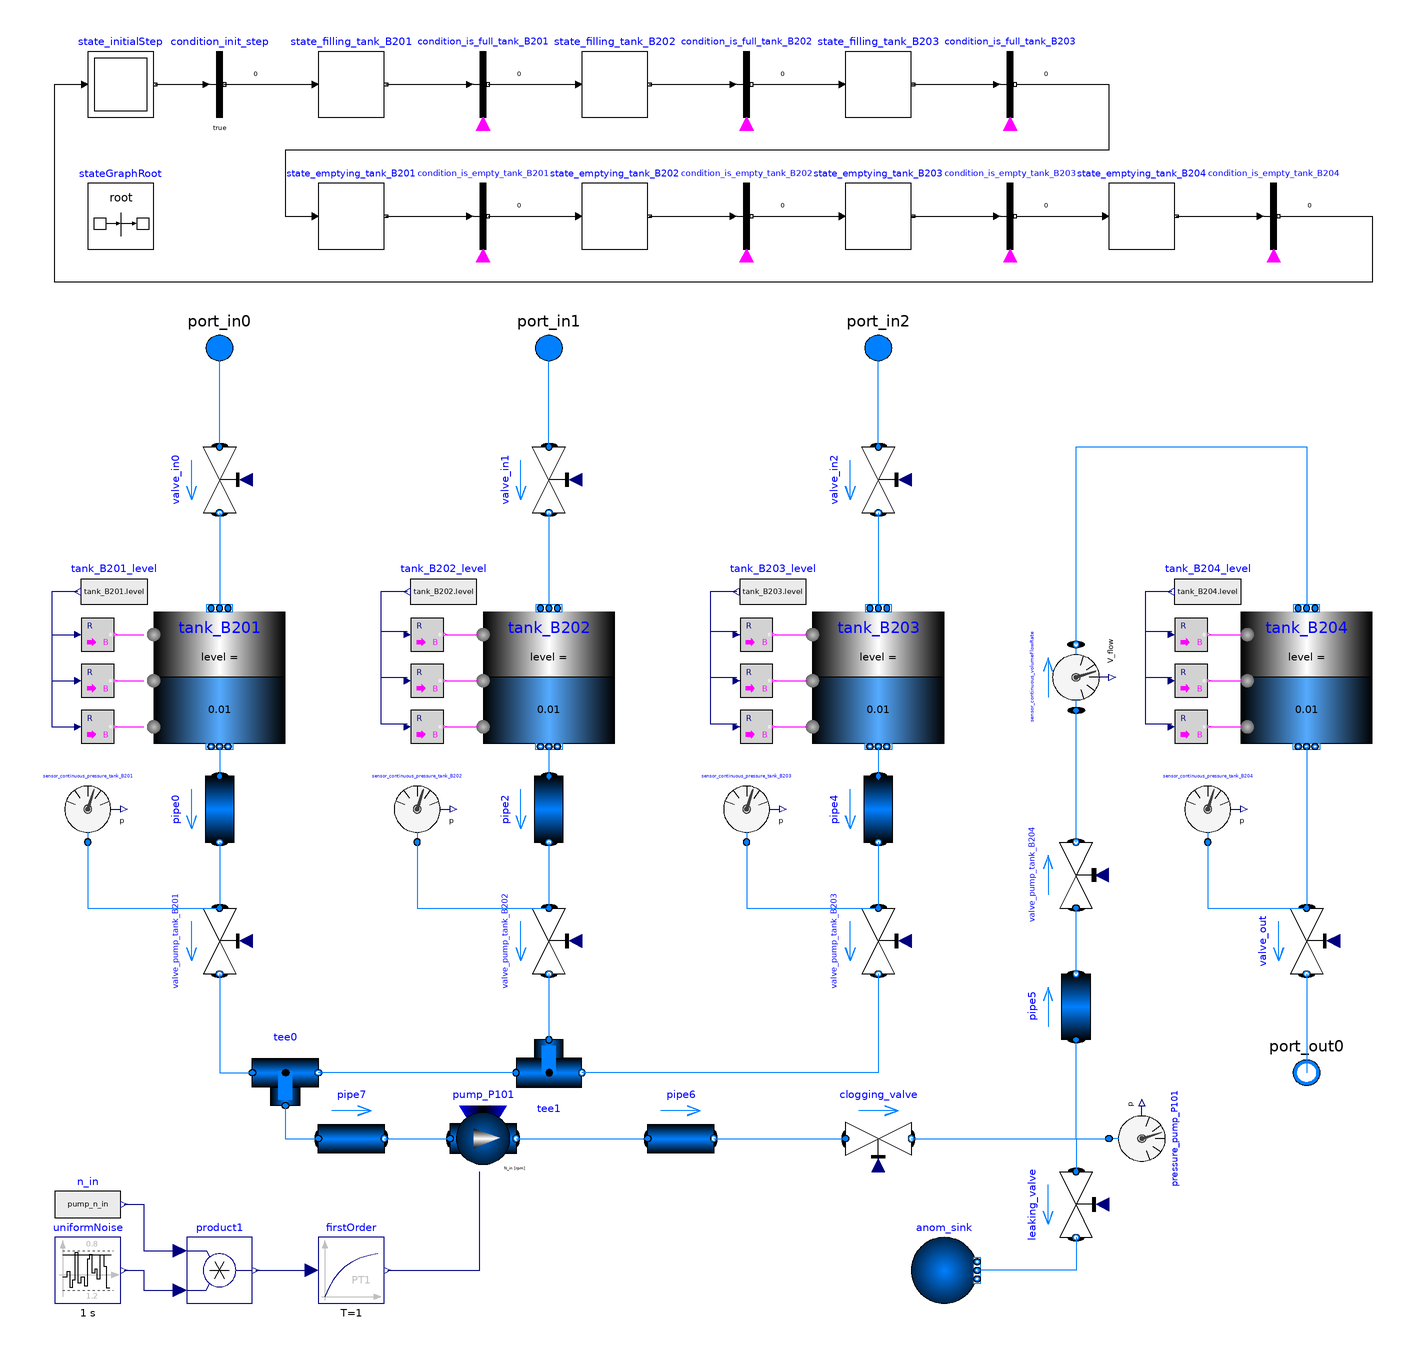

This picture is the connection diagram that the Modelica source below describes through its graphical annotations.

model mixerModule
  replaceable package Medium = Modelica.Media.Water.StandardWater;
  parameter Real tankMinVol = 0.1;
  parameter Real tankMaxVol = 0.45;
  parameter Real pump_P101_V_flow_at_max_head = 0.000122;
  parameter Real pump_P101_V_flow_at_middle_head = 0.0002;
  parameter Real pump_P101_V_flow_at_min_head = 0.00025;
  parameter Real pump_P101_head_max = 2.045;
  parameter Real pump_P101_head_middle = 1.534;
  parameter Real pump_P101_head_min = 1.022;
  // anomalies
  parameter Real anom_start = 2500;
  parameter Boolean anom_leaking = false;
  parameter Boolean anom_clogging = false;
  parameter Boolean anom_valve_in0 = true;
  parameter Boolean anom_valve_in1 = true;
  parameter Boolean anom_valve_in2 = true;
  parameter Boolean anom_pump50 = false;
  parameter Boolean anom_pump75 = false;
  Real var_valve_in0(start = 0.0);
  Real var_valve_in1(start = 0.0);
  Real var_valve_in2(start = 0.0);
  Real var_pump_n(start = 1.0);
  Real pump_n_in;
  // ports
  Modelica.Fluid.Interfaces.FluidPort_a port_in0(redeclare package Medium = Medium) annotation(
    Placement(transformation(origin = {-150, 110}, extent = {{10, -10}, {-10, 10}}), iconTransformation(origin = {-210, 0}, extent = {{10, -10}, {-10, 10}})));
  Modelica.Fluid.Interfaces.FluidPort_a port_in1(redeclare package Medium = Medium) annotation(
    Placement(transformation(origin = {-50, 110}, extent = {{10, -10}, {-10, 10}}), iconTransformation(origin = {-210, 128}, extent = {{10, -10}, {-10, 10}})));
  Modelica.Fluid.Interfaces.FluidPort_a port_in2(redeclare package Medium = Medium) annotation(
    Placement(transformation(origin = {50, 110}, extent = {{10, -10}, {-10, 10}}), iconTransformation(origin = {-210, -110}, extent = {{10, -10}, {-10, 10}})));
  Modelica.Fluid.Interfaces.FluidPort_b port_out0(redeclare package Medium = Medium) annotation(
    Placement(transformation(origin = {180, -110}, extent = {{10, -10}, {-10, 10}}), iconTransformation(origin = {210, 0}, extent = {{10, -10}, {-10, 10}})));
  Modelica.Fluid.Sources.FixedBoundary anom_sink(redeclare package Medium = Medium, nPorts = 1, p = 1e5) annotation(
    Placement(transformation(origin = {70, -170}, extent = {{-10, -10}, {10, 10}})));
  // tanks
  Modelica.Fluid.Examples.AST_BatchPlant.BaseClasses.TankWithTopPorts tank_B201(redeclare package Medium = Medium, V0 = 0.0001, crossArea = 0.01431355, height = 0.14, level_start = 0.01, nPorts = 1, nTopPorts = 1, portsData = {Modelica.Fluid.Vessels.BaseClasses.VesselPortsData(diameter = 0.011, height = 0.001, zeta_out = 0, zeta_in = 1)}, stiffCharacteristicForEmptyPort = false, energyDynamics = Modelica.Fluid.Types.Dynamics.FixedInitial, massDynamics = Modelica.Fluid.Types.Dynamics.FixedInitial, p_ambient(displayUnit = "Pa") = 1e5) annotation(
    Placement(transformation(origin = {-150, 10}, extent = {{-20, -20}, {20, 20}})));
  Modelica.Fluid.Examples.AST_BatchPlant.BaseClasses.TankWithTopPorts tank_B202(redeclare package Medium = Medium, V0 = 0.0001, crossArea = 0.01431355, energyDynamics = Modelica.Fluid.Types.Dynamics.FixedInitial, height = 0.14, level_start = 0.01, massDynamics = Modelica.Fluid.Types.Dynamics.FixedInitial, nPorts = 1, nTopPorts = 1, p_ambient(displayUnit = "Pa") = 1e5, portsData = {Modelica.Fluid.Vessels.BaseClasses.VesselPortsData(diameter = 0.011, height = 0.001, zeta_out = 0, zeta_in = 1)}, stiffCharacteristicForEmptyPort = false) annotation(
    Placement(transformation(origin = {-50, 10}, extent = {{-20, -20}, {20, 20}})));
  Modelica.Fluid.Examples.AST_BatchPlant.BaseClasses.TankWithTopPorts tank_B203(redeclare package Medium = Medium, V0 = 0.0001, crossArea = 0.01431355, energyDynamics = Modelica.Fluid.Types.Dynamics.FixedInitial, height = 0.14, level_start = 0.01, massDynamics = Modelica.Fluid.Types.Dynamics.FixedInitial, nPorts = 1, nTopPorts = 1, p_ambient(displayUnit = "Pa") = 1e5, portsData = {Modelica.Fluid.Vessels.BaseClasses.VesselPortsData(diameter = 0.011, height = 0.001, zeta_out = 0, zeta_in = 1)}, stiffCharacteristicForEmptyPort = false) annotation(
    Placement(transformation(origin = {50, 10}, extent = {{-20, -20}, {20, 20}})));
  Modelica.Fluid.Examples.AST_BatchPlant.BaseClasses.TankWithTopPorts tank_B204(redeclare package Medium = Medium, V0 = 0.0001, crossArea = 0.01431355, height = 0.22, level_start = 0.01, nPorts = 1, nTopPorts = 1, portsData = {Modelica.Fluid.Vessels.BaseClasses.VesselPortsData(diameter = 0.011, height = 0.001, zeta_out = 0, zeta_in = 1)}, stiffCharacteristicForEmptyPort = false, energyDynamics = Modelica.Fluid.Types.Dynamics.FixedInitial, massDynamics = Modelica.Fluid.Types.Dynamics.FixedInitial, p_ambient(displayUnit = "Pa") = 1e5) annotation(
    Placement(transformation(origin = {180, 10}, extent = {{-20, -20}, {20, 20}})));
  // pipes
  Modelica.Fluid.Pipes.StaticPipe pipe0(redeclare package Medium = Medium, length = 1, diameter(displayUnit = "mm") = 0.01) annotation(
    Placement(transformation(origin = {-150, -30}, extent = {{-10, -10}, {10, 10}}, rotation = -90)));
  Modelica.Fluid.Pipes.StaticPipe pipe2(redeclare package Medium = Medium, diameter(displayUnit = "mm") = 0.01, length = 1) annotation(
    Placement(transformation(origin = {-50, -30}, extent = {{-10, -10}, {10, 10}}, rotation = -90)));
  Modelica.Fluid.Pipes.StaticPipe pipe4(redeclare package Medium = Medium, diameter(displayUnit = "mm") = 0.01, length = 1) annotation(
    Placement(transformation(origin = {50, -30}, extent = {{-10, -10}, {10, 10}}, rotation = -90)));
  Modelica.Fluid.Pipes.StaticPipe pipe5(redeclare package Medium = Medium, diameter(displayUnit = "mm") = 0.01, length = 1, m_flow_start = 0.0005) annotation(
    Placement(transformation(origin = {110, -90}, extent = {{-10, 10}, {10, -10}}, rotation = 90)));
  Modelica.Fluid.Pipes.StaticPipe pipe6(redeclare package Medium = Medium, diameter(displayUnit = "mm") = 0.01, length = 1, m_flow_start = 0.0005) annotation(
    Placement(transformation(origin = {-10, -130}, extent = {{-10, 10}, {10, -10}})));
  Modelica.Fluid.Fittings.TeeJunctionVolume tee0(redeclare package Medium = Medium, V = 0.001) annotation(
    Placement(transformation(origin = {-130, -110}, extent = {{-10, 10}, {10, -10}})));
  Modelica.Fluid.Fittings.TeeJunctionVolume tee1(redeclare package Medium = Medium, V = 0.001) annotation(
    Placement(transformation(origin = {-50, -110}, extent = {{-10, -10}, {10, 10}})));
  // valves
  Modelica.Fluid.Valves.ValveLinear valve_in0(redeclare package Medium = Medium, dp(start = 1), m_flow(start = 1e-5), dp_nominal = 1, m_flow_nominal = 1e-3) annotation(
    Placement(transformation(origin = {-150, 70}, extent = {{-10, -10}, {10, 10}}, rotation = -90)));
  Modelica.Fluid.Valves.ValveLinear valve_in1(redeclare package Medium = Medium, dp(start = 1), dp_nominal = 1, m_flow(start = 1e-5), m_flow_nominal = 1e-3) annotation(
    Placement(transformation(origin = {-50, 70}, extent = {{-10, -10}, {10, 10}}, rotation = -90)));
  Modelica.Fluid.Valves.ValveLinear valve_in2(redeclare package Medium = Medium, dp(start = 1), dp_nominal = 1, m_flow(start = 1e-5), m_flow_nominal = 1e-3) annotation(
    Placement(transformation(origin = {50, 70}, extent = {{-10, -10}, {10, 10}}, rotation = -90)));
  Modelica.Fluid.Valves.ValveLinear valve_out(redeclare package Medium = Medium, dp(start = 1e5), dp_nominal = 1, m_flow(start = 0.0001), m_flow_nominal = 1) annotation(
    Placement(transformation(origin = {180, -70}, extent = {{-10, -10}, {10, 10}}, rotation = -90)));
  Modelica.Fluid.Valves.ValveLinear valve_pump_tank_B201(redeclare package Medium = Medium, dp(start = 1), dp_nominal = 1, m_flow(start = 1e-5), m_flow_nominal = 1e-3) annotation(
    Placement(transformation(origin = {-150, -70}, extent = {{-10, -10}, {10, 10}}, rotation = -90)));
  Modelica.Fluid.Valves.ValveLinear valve_pump_tank_B202(redeclare package Medium = Medium, dp(start = 1), dp_nominal = 1, m_flow(start = 1e-5), m_flow_nominal = 1e-3) annotation(
    Placement(transformation(origin = {-50, -70}, extent = {{-10, -10}, {10, 10}}, rotation = -90)));
  Modelica.Fluid.Valves.ValveLinear valve_pump_tank_B203(redeclare package Medium = Medium, dp(start = 1), dp_nominal = 1, m_flow(start = 1e-5), m_flow_nominal = 1e-3) annotation(
    Placement(transformation(origin = {50, -70}, extent = {{-10, -10}, {10, 10}}, rotation = -90)));
  Modelica.Fluid.Valves.ValveLinear valve_pump_tank_B204(redeclare package Medium = Medium, dp(start = 1), dp_nominal = 1, m_flow(start = 1e-5), m_flow_nominal = 1e-3) annotation(
    Placement(transformation(origin = {110, -50}, extent = {{-10, 10}, {10, -10}}, rotation = 90)));
  Modelica.Fluid.Valves.ValveLinear leaking_valve(redeclare package Medium = Medium, dp(start = 1), dp_nominal = 1, m_flow(start = 1e-5), m_flow_nominal = 1e-3) annotation(
    Placement(transformation(origin = {110, -150}, extent = {{10, 10}, {-10, -10}}, rotation = 90)));
  Modelica.Fluid.Valves.ValveLinear clogging_valve(redeclare package Medium = Medium, dp(start = 1), dp_nominal = 1, m_flow(start = 1e-5), m_flow_nominal = 1e-3) annotation(
    Placement(transformation(origin = {50, -130}, extent = {{10, -10}, {-10, 10}}, rotation = -180)));
  // machines
  Modelica.Fluid.Machines.PrescribedPump pump_P101(redeclare package Medium = Medium, N_nominal = 166.43, m_flow_start = 0.000001, T_start = 300, V(displayUnit = "m3") = 0.00004398128, checkValve = true, checkValveHomotopy = Modelica.Fluid.Types.CheckValveHomotopyType.Closed, energyDynamics = Modelica.Fluid.Types.Dynamics.FixedInitial, redeclare function flowCharacteristic = Modelica.Fluid.Machines.BaseClasses.PumpCharacteristics.quadraticFlow(V_flow_nominal = {pump_P101_V_flow_at_max_head, pump_P101_V_flow_at_middle_head, pump_P101_V_flow_at_min_head}, head_nominal = {pump_P101_head_max, pump_P101_head_middle, pump_P101_head_min}), massDynamics = Modelica.Fluid.Types.Dynamics.FixedInitial, nParallel = 1, p_a_start = 100000, p_b_start = 100000, use_N_in = true, allowFlowReversal = false) annotation(
    Placement(transformation(origin = {-70, -130}, extent = {{-10, 10}, {10, -10}})));
  Modelica.Blocks.Continuous.FirstOrder firstOrder(T = 1) annotation(
    Placement(transformation(origin = {-110, -170}, extent = {{-10, -10}, {10, 10}})));
  Modelica.Blocks.Sources.RealExpression n_in(y = pump_n_in) annotation(
    Placement(transformation(origin = {-190, -150}, extent = {{-10, -10}, {10, 10}})));
  Modelica.Blocks.Noise.UniformNoise uniformNoise(samplePeriod = 1, y_max = 0.8, y_min = 1.2) annotation(
    Placement(transformation(origin = {-190, -170}, extent = {{-10, -10}, {10, 10}})));
  Modelica.Blocks.Math.Product product1 annotation(
    Placement(transformation(origin = {-150, -170}, extent = {{-10, -10}, {10, 10}})));
  // sensors
  Modelica.Blocks.Math.RealToBoolean level_to_boolean_tank_B201_low(threshold = 0.1*tank_B201.height) annotation(
    Placement(transformation(origin = {-187, -5}, extent = {{-5, -5}, {5, 5}})));
  Modelica.Blocks.Math.RealToBoolean level_to_boolean_tank_B201_medium(threshold = 0.5*tank_B201.height) annotation(
    Placement(transformation(origin = {-187, 9}, extent = {{-5, -5}, {5, 5}})));
  Modelica.Blocks.Math.RealToBoolean level_to_boolean_tank_B201_high(threshold = 0.9*tank_B201.height) annotation(
    Placement(transformation(origin = {-187, 23}, extent = {{-5, -5}, {5, 5}})));
  Modelica.Blocks.Sources.RealExpression tank_B201_level(y = tank_B201.level) annotation(
    Placement(transformation(origin = {-182, 36}, extent = {{10, -10}, {-10, 10}})));
  Modelica.Blocks.Interaction.Show.BooleanValue sensor_discrete_tank_B201_low annotation(
    Placement(transformation(origin = {-167, -5}, extent = {{-5, -5}, {5, 5}})));
  Modelica.Blocks.Interaction.Show.BooleanValue sensor_discrete_tank_B201_medium annotation(
    Placement(transformation(origin = {-167, 9}, extent = {{-5, -5}, {5, 5}})));
  Modelica.Blocks.Interaction.Show.BooleanValue sensor_discrete_tank_B201_high annotation(
    Placement(transformation(origin = {-167, 23}, extent = {{-5, -5}, {5, 5}})));
  Modelica.Blocks.Math.RealToBoolean level_to_boolean_tank_B202_low(threshold = 0.1*tank_B202.height) annotation(
    Placement(transformation(origin = {-87, -5}, extent = {{-5, -5}, {5, 5}})));
  Modelica.Blocks.Math.RealToBoolean level_to_boolean_tank_B202_medium(threshold = 0.5*tank_B202.height) annotation(
    Placement(transformation(origin = {-87, 9}, extent = {{-5, -5}, {5, 5}})));
  Modelica.Blocks.Math.RealToBoolean level_to_boolean_tank_B202_high(threshold = 0.9*tank_B202.height) annotation(
    Placement(transformation(origin = {-87, 23}, extent = {{-5, -5}, {5, 5}})));
  Modelica.Blocks.Sources.RealExpression tank_B202_level(y = tank_B202.level) annotation(
    Placement(transformation(origin = {-82, 36}, extent = {{10, -10}, {-10, 10}})));
  Modelica.Blocks.Interaction.Show.BooleanValue sensor_discrete_tank_B202_low annotation(
    Placement(transformation(origin = {-67, -5}, extent = {{-5, -5}, {5, 5}})));
  Modelica.Blocks.Interaction.Show.BooleanValue sensor_discrete_tank_B202_medium annotation(
    Placement(transformation(origin = {-67, 9}, extent = {{-5, -5}, {5, 5}})));
  Modelica.Blocks.Interaction.Show.BooleanValue sensor_discrete_tank_B202_high annotation(
    Placement(transformation(origin = {-67, 23}, extent = {{-5, -5}, {5, 5}})));
  Modelica.Blocks.Math.RealToBoolean level_to_boolean_tank_B203_low(threshold = 0.1*tank_B203.height) annotation(
    Placement(transformation(origin = {13, -5}, extent = {{-5, -5}, {5, 5}})));
  Modelica.Blocks.Math.RealToBoolean level_to_boolean_tank_B203_medium(threshold = 0.5*tank_B203.height) annotation(
    Placement(transformation(origin = {13, 9}, extent = {{-5, -5}, {5, 5}})));
  Modelica.Blocks.Math.RealToBoolean level_to_boolean_tank_B203_high(threshold = 0.9*tank_B203.height) annotation(
    Placement(transformation(origin = {13, 23}, extent = {{-5, -5}, {5, 5}})));
  Modelica.Blocks.Sources.RealExpression tank_B203_level(y = tank_B203.level) annotation(
    Placement(transformation(origin = {18, 36}, extent = {{10, -10}, {-10, 10}})));
  Modelica.Blocks.Interaction.Show.BooleanValue sensor_discrete_tank_B203_low annotation(
    Placement(transformation(origin = {33, -5}, extent = {{-5, -5}, {5, 5}})));
  Modelica.Blocks.Interaction.Show.BooleanValue sensor_discrete_tank_B203_medium annotation(
    Placement(transformation(origin = {33, 9}, extent = {{-5, -5}, {5, 5}})));
  Modelica.Blocks.Interaction.Show.BooleanValue sensor_discrete_tank_B203_high annotation(
    Placement(transformation(origin = {33, 23}, extent = {{-5, -5}, {5, 5}})));
  Modelica.Blocks.Math.RealToBoolean level_to_boolean_tank_B204_low(threshold = 0.1*tank_B204.height) annotation(
    Placement(transformation(origin = {145, -5}, extent = {{-5, -5}, {5, 5}})));
  Modelica.Blocks.Math.RealToBoolean level_to_boolean_tank_B204_medium(threshold = 0.5*tank_B204.height) annotation(
    Placement(transformation(origin = {145, 9}, extent = {{-5, -5}, {5, 5}})));
  Modelica.Blocks.Math.RealToBoolean level_to_boolean_tank_B204_high(threshold = 0.9*tank_B204.height) annotation(
    Placement(transformation(origin = {145, 23}, extent = {{-5, -5}, {5, 5}})));
  Modelica.Blocks.Sources.RealExpression tank_B204_level(y = tank_B204.level) annotation(
    Placement(transformation(origin = {150, 36}, extent = {{10, -10}, {-10, 10}})));
  Modelica.Blocks.Interaction.Show.BooleanValue sensor_discrete_tank_B204_low annotation(
    Placement(transformation(origin = {165, -5}, extent = {{-5, -5}, {5, 5}})));
  Modelica.Blocks.Interaction.Show.BooleanValue sensor_discrete_tank_B204_medium annotation(
    Placement(transformation(origin = {165, 9}, extent = {{-5, -5}, {5, 5}})));
  Modelica.Blocks.Interaction.Show.BooleanValue sensor_discrete_tank_B204_high annotation(
    Placement(transformation(origin = {165, 23}, extent = {{-5, -5}, {5, 5}})));
  Modelica.Fluid.Sensors.Pressure sensor_continuous_pressure_tank_B201(replaceable package Medium = Medium) annotation(
    Placement(transformation(origin = {-190, -30}, extent = {{-10, -10}, {10, 10}})));
  Modelica.Fluid.Sensors.Pressure sensor_continuous_pressure_tank_B202(replaceable package Medium = Medium) annotation(
    Placement(transformation(origin = {-90, -30}, extent = {{-10, -10}, {10, 10}})));
  Modelica.Fluid.Sensors.Pressure sensor_continuous_pressure_tank_B203(replaceable package Medium = Medium) annotation(
    Placement(transformation(origin = {10, -30}, extent = {{-10, -10}, {10, 10}})));
  Modelica.Fluid.Sensors.Pressure sensor_continuous_pressure_tank_B204(replaceable package Medium = Medium) annotation(
    Placement(transformation(origin = {150, -30}, extent = {{-10, -10}, {10, 10}})));
  Modelica.Fluid.Sensors.Pressure pressure_pump_P101(replaceable package Medium = Medium) annotation(
    Placement(transformation(origin = {130, -130}, extent = {{-10, 10}, {10, -10}}, rotation = 90)));
  Modelica.Fluid.Sensors.VolumeFlowRate sensor_continuous_volumeFlowRate(replaceable package Medium = Medium) annotation(
    Placement(transformation(origin = {110, 10}, extent = {{10, -10}, {-10, 10}}, rotation = -90)));
  // stategraph
  inner Modelica.StateGraph.StateGraphRoot stateGraphRoot annotation(
    Placement(transformation(origin = {-180, 150}, extent = {{-10, -10}, {10, 10}})));
  Modelica.StateGraph.Step state_filling_tank_B201(nIn = 2, nOut = 1) annotation(
    Placement(transformation(origin = {-110, 190}, extent = {{-10, -10}, {10, 10}})));
  Modelica.StateGraph.Step state_emptying_tank_B201(nIn = 1, nOut = 1) annotation(
    Placement(transformation(origin = {-110, 150}, extent = {{-10, -10}, {10, 10}})));
  Modelica.StateGraph.InitialStep state_initialStep(nOut = 1, nIn = 1) annotation(
    Placement(transformation(origin = {-180, 190}, extent = {{-10, -10}, {10, 10}})));
  Modelica.StateGraph.Transition condition_init_step(enableTimer = true, waitTime = 0) annotation(
    Placement(transformation(origin = {-150, 190}, extent = {{-10, -10}, {10, 10}})));
  Modelica.StateGraph.TransitionWithSignal condition_is_full_tank_B201(enableTimer = true, waitTime = 0) annotation(
    Placement(transformation(origin = {-70, 190}, extent = {{-10, -10}, {10, 10}})));
  Modelica.StateGraph.TransitionWithSignal condition_is_empty_tank_B201(enableTimer = true, waitTime = 0) annotation(
    Placement(transformation(origin = {-70, 150}, extent = {{-10, -10}, {10, 10}})));
  Modelica.StateGraph.Step state_filling_tank_B202(nIn = 1, nOut = 1) annotation(
    Placement(transformation(origin = {-30, 190}, extent = {{-10, -10}, {10, 10}})));
  Modelica.StateGraph.TransitionWithSignal condition_is_full_tank_B202(enableTimer = true, waitTime = 0) annotation(
    Placement(transformation(origin = {10, 190}, extent = {{-10, -10}, {10, 10}})));
  Modelica.StateGraph.Step state_emptying_tank_B202(nIn = 1, nOut = 1) annotation(
    Placement(transformation(origin = {-30, 150}, extent = {{-10, -10}, {10, 10}})));
  Modelica.StateGraph.TransitionWithSignal condition_is_empty_tank_B202(enableTimer = true, waitTime = 0) annotation(
    Placement(transformation(origin = {10, 150}, extent = {{-10, -10}, {10, 10}})));
  Modelica.StateGraph.TransitionWithSignal condition_is_full_tank_B203(enableTimer = true, waitTime = 0) annotation(
    Placement(transformation(origin = {90, 190}, extent = {{-10, -10}, {10, 10}})));
  Modelica.StateGraph.Step state_filling_tank_B203(nIn = 1, nOut = 1) annotation(
    Placement(transformation(origin = {50, 190}, extent = {{-10, -10}, {10, 10}})));
  Modelica.StateGraph.TransitionWithSignal condition_is_empty_tank_B203(enableTimer = true, waitTime = 0) annotation(
    Placement(transformation(origin = {90, 150}, extent = {{-10, -10}, {10, 10}})));
  Modelica.StateGraph.Step state_emptying_tank_B203(nIn = 1, nOut = 1) annotation(
    Placement(transformation(origin = {50, 150}, extent = {{-10, -10}, {10, 10}})));
  Modelica.StateGraph.Step state_emptying_tank_B204(nIn = 1, nOut = 1) annotation(
    Placement(transformation(origin = {130, 150}, extent = {{-10, -10}, {10, 10}})));
  Modelica.StateGraph.TransitionWithSignal condition_is_empty_tank_B204(enableTimer = true, waitTime = 0) annotation(
    Placement(transformation(origin = {170, 150}, extent = {{-10, -10}, {10, 10}})));
  Modelica.Fluid.Pipes.StaticPipe pipe7(redeclare package Medium = Medium, diameter(displayUnit = "mm") = 0.01, length = 1, m_flow_start = 0.0005) annotation(
    Placement(transformation(origin = {-110, -130}, extent = {{-10, 10}, {10, -10}})));
equation
  condition_is_full_tank_B201.condition = tank_B201.level >= tank_B201.height*tankMaxVol;
  condition_is_full_tank_B202.condition = tank_B202.level >= tank_B202.height*tankMaxVol;
  condition_is_full_tank_B203.condition = tank_B203.level >= tank_B203.height*tankMaxVol;
  condition_is_empty_tank_B201.condition = tank_B201.level <= tank_B201.height*tankMinVol;
  condition_is_empty_tank_B202.condition = tank_B202.level <= tank_B202.height*tankMinVol;
  condition_is_empty_tank_B203.condition = tank_B203.level <= tank_B203.height*tankMinVol;
  condition_is_empty_tank_B204.condition = tank_B204.level <= tank_B204.height*tankMinVol;
  valve_in0.opening = smooth(1, if state_filling_tank_B201.active then 1.0 else var_valve_in0);
  valve_in1.opening = smooth(1, if state_filling_tank_B202.active then 1.0 else var_valve_in1);
  valve_in2.opening = smooth(1, if state_filling_tank_B203.active then 1.0 else var_valve_in2);
  valve_pump_tank_B201.opening = smooth(1, if state_emptying_tank_B201.active then 1.0 else 0.0);
  valve_pump_tank_B202.opening = smooth(1, if state_emptying_tank_B202.active then 1.0 else 0.0);
  valve_pump_tank_B203.opening = smooth(1, if state_emptying_tank_B203.active then 1.0 else 0.0);
  valve_pump_tank_B204.opening = smooth(1, if state_emptying_tank_B201.active then 1.0 elseif state_emptying_tank_B202.active then 1.0 elseif state_emptying_tank_B203.active then 1.0 else 0);
  pump_n_in = if state_emptying_tank_B201.active then 150.0*var_pump_n elseif state_emptying_tank_B202.active then 150.0*var_pump_n
   elseif state_emptying_tank_B203.active then 150.0*var_pump_n else 0.0;
  valve_out.opening = if state_emptying_tank_B204.active then 1.0 else 0.0;
// anomalies
  leaking_valve.opening = if (anom_leaking and time >= anom_start) then 0.25 else 0.0;
  clogging_valve.opening = if (anom_clogging and time >= anom_start) then 0.8 else 1.0;
  var_valve_in0 = if (anom_valve_in0 and time >= anom_start) then 0.2 else 0.0;
  var_valve_in1 = if (anom_valve_in1 and time >= anom_start) then 0.2 else 0.0;
  var_valve_in2 = if (anom_valve_in2 and time >= anom_start) then 0.2 else 0.0;
  var_pump_n = if (anom_pump50 and time >= anom_start) then 0.5 else if (anom_pump75 and time >= anom_start) then 0.75 else 1.0;
// connections
  connect(tank_B201.ports[1], pipe0.port_a) annotation(
    Line(points = {{-150, -11}, {-150, -20}}, color = {0, 127, 255}));
  connect(valve_in0.port_a, port_in0) annotation(
    Line(points = {{-150, 80}, {-150, 110}}, color = {0, 127, 255}));
  connect(valve_in0.port_b, tank_B201.topPorts[1]) annotation(
    Line(points = {{-150, 60}, {-150, 32}}, color = {0, 127, 255}));
  connect(valve_out.port_b, port_out0) annotation(
    Line(points = {{180, -80}, {180, -110}}, color = {0, 127, 255}));
  connect(state_initialStep.outPort[1], condition_init_step.inPort) annotation(
    Line(points = {{-169.5, 190}, {-153.5, 190}}));
  connect(condition_init_step.outPort, state_filling_tank_B201.inPort[1]) annotation(
    Line(points = {{-148.5, 190}, {-120.5, 190}}));
  connect(state_filling_tank_B201.outPort[1], condition_is_full_tank_B201.inPort) annotation(
    Line(points = {{-99.5, 190}, {-73.5, 190}}));
  connect(state_emptying_tank_B201.outPort[1], condition_is_empty_tank_B201.inPort) annotation(
    Line(points = {{-99.5, 150}, {-74, 150}}));
  connect(tank_B204.ports[1], valve_out.port_a) annotation(
    Line(points = {{180, -11}, {180, -60}}, color = {0, 127, 255}));
  connect(pipe0.port_b, valve_pump_tank_B201.port_a) annotation(
    Line(points = {{-150, -40}, {-150, -60}}, color = {0, 127, 255}));
  connect(state_emptying_tank_B204.outPort[1], condition_is_empty_tank_B204.inPort) annotation(
    Line(points = {{140.5, 150}, {166.5, 150}}));
  connect(valve_in1.port_a, port_in1) annotation(
    Line(points = {{-50, 80}, {-50, 110}}, color = {0, 127, 255}));
  connect(valve_in1.port_b, tank_B202.topPorts[1]) annotation(
    Line(points = {{-50, 60}, {-50, 32}}, color = {0, 127, 255}));
  connect(tank_B202.ports[1], pipe2.port_a) annotation(
    Line(points = {{-50, -11}, {-50, -21}}, color = {0, 127, 255}));
  connect(pipe2.port_b, valve_pump_tank_B202.port_a) annotation(
    Line(points = {{-50, -40}, {-50, -60}}, color = {0, 127, 255}));
  connect(condition_is_full_tank_B201.outPort, state_filling_tank_B202.inPort[1]) annotation(
    Line(points = {{-68.5, 190}, {-40.5, 190}}));
  connect(state_filling_tank_B202.outPort[1], condition_is_full_tank_B202.inPort) annotation(
    Line(points = {{-19.5, 190}, {6.5, 190}}));
  connect(condition_is_empty_tank_B201.outPort, state_emptying_tank_B202.inPort[1]) annotation(
    Line(points = {{-68.5, 150}, {-40.5, 150}}));
  connect(state_emptying_tank_B202.outPort[1], condition_is_empty_tank_B202.inPort) annotation(
    Line(points = {{-19.5, 150}, {6.5, 150}}));
  connect(firstOrder.y, pump_P101.N_in) annotation(
    Line(points = {{-99, -170}, {-71, -170}, {-71, -140}}, color = {0, 0, 127}));
  connect(valve_pump_tank_B201.port_b, tee0.port_1) annotation(
    Line(points = {{-150, -80}, {-150, -110}, {-140, -110}}, color = {0, 127, 255}));
  connect(condition_is_full_tank_B202.outPort, state_filling_tank_B203.inPort[1]) annotation(
    Line(points = {{12, 190}, {40, 190}}));
  connect(state_filling_tank_B203.outPort[1], condition_is_full_tank_B203.inPort) annotation(
    Line(points = {{60, 190}, {86, 190}}));
  connect(condition_is_empty_tank_B202.outPort, state_emptying_tank_B203.inPort[1]) annotation(
    Line(points = {{12, 150}, {40, 150}}));
  connect(state_emptying_tank_B203.outPort[1], condition_is_empty_tank_B203.inPort) annotation(
    Line(points = {{60, 150}, {86, 150}}));
  connect(condition_is_full_tank_B203.outPort, state_emptying_tank_B201.inPort[1]) annotation(
    Line(points = {{92, 190}, {120, 190}, {120, 170}, {-130, 170}, {-130, 150}, {-120, 150}}));
  connect(condition_is_empty_tank_B203.outPort, state_emptying_tank_B204.inPort[1]) annotation(
    Line(points = {{92, 150}, {120, 150}}));
  connect(valve_in2.port_a, port_in2) annotation(
    Line(points = {{50, 80}, {50, 110}}, color = {0, 127, 255}));
  connect(valve_in2.port_b, tank_B203.topPorts[1]) annotation(
    Line(points = {{50, 60}, {50, 32}}, color = {0, 127, 255}));
  connect(tank_B203.ports[1], pipe4.port_a) annotation(
    Line(points = {{50, -11}, {50, -21}}, color = {0, 127, 255}));
  connect(pipe4.port_b, valve_pump_tank_B203.port_a) annotation(
    Line(points = {{50, -40}, {50, -60}}, color = {0, 127, 255}));
  connect(valve_pump_tank_B203.port_b, tee1.port_2) annotation(
    Line(points = {{50, -80}, {50, -110}, {-40, -110}}, color = {0, 127, 255}));
  connect(valve_pump_tank_B202.port_b, tee1.port_3) annotation(
    Line(points = {{-50, -80}, {-50, -100}}, color = {0, 127, 255}));
  connect(tee1.port_1, tee0.port_2) annotation(
    Line(points = {{-60, -110}, {-120, -110}}, color = {0, 127, 255}));
  connect(condition_is_empty_tank_B204.outPort, state_initialStep.inPort[1]) annotation(
    Line(points = {{172, 150}, {200, 150}, {200, 130}, {-200, 130}, {-200, 190}, {-191, 190}}));
  connect(tank_B201_level.y, level_to_boolean_tank_B201_high.u) annotation(
    Line(points = {{-193, 36}, {-201, 36}, {-201, 23}, {-193, 23}}, color = {0, 0, 127}));
  connect(tank_B201_level.y, level_to_boolean_tank_B201_medium.u) annotation(
    Line(points = {{-193, 36}, {-201, 36}, {-201, 9}, {-193, 9}}, color = {0, 0, 127}));
  connect(tank_B201_level.y, level_to_boolean_tank_B201_low.u) annotation(
    Line(points = {{-193, 36}, {-201, 36}, {-201, -5}, {-193, -5}}, color = {0, 0, 127}));
  connect(level_to_boolean_tank_B201_high.y, sensor_discrete_tank_B201_high.activePort) annotation(
    Line(points = {{-181.5, 23}, {-173, 23}}, color = {255, 0, 255}));
  connect(level_to_boolean_tank_B201_medium.y, sensor_discrete_tank_B201_medium.activePort) annotation(
    Line(points = {{-181.5, 9}, {-173, 9}}, color = {255, 0, 255}));
  connect(level_to_boolean_tank_B201_low.y, sensor_discrete_tank_B201_low.activePort) annotation(
    Line(points = {{-181.5, -5}, {-173, -5}}, color = {255, 0, 255}));
  connect(tank_B202_level.y, level_to_boolean_tank_B202_high.u) annotation(
    Line(points = {{-93, 36}, {-101, 36}, {-101, 24}, {-93, 24}}, color = {0, 0, 127}));
  connect(tank_B202_level.y, level_to_boolean_tank_B202_medium.u) annotation(
    Line(points = {{-93, 36}, {-101, 36}, {-101, 10}, {-93, 10}}, color = {0, 0, 127}));
  connect(tank_B202_level.y, level_to_boolean_tank_B202_low.u) annotation(
    Line(points = {{-93, 36}, {-101, 36}, {-101, -4}, {-93, -4}}, color = {0, 0, 127}));
  connect(level_to_boolean_tank_B202_high.y, sensor_discrete_tank_B202_high.activePort) annotation(
    Line(points = {{-81.5, 23}, {-71.5, 23}}, color = {255, 0, 255}));
  connect(level_to_boolean_tank_B202_medium.y, sensor_discrete_tank_B202_medium.activePort) annotation(
    Line(points = {{-81.5, 9}, {-71.5, 9}}, color = {255, 0, 255}));
  connect(level_to_boolean_tank_B202_low.y, sensor_discrete_tank_B202_low.activePort) annotation(
    Line(points = {{-81.5, -5}, {-71.5, -5}}, color = {255, 0, 255}));
  connect(tank_B203_level.y, level_to_boolean_tank_B203_high.u) annotation(
    Line(points = {{7, 36}, {-1, 36}, {-1, 24}, {7, 24}}, color = {0, 0, 127}));
  connect(tank_B203_level.y, level_to_boolean_tank_B203_medium.u) annotation(
    Line(points = {{7, 36}, {-1, 36}, {-1, 10}, {7, 10}}, color = {0, 0, 127}));
  connect(tank_B203_level.y, level_to_boolean_tank_B203_low.u) annotation(
    Line(points = {{7, 36}, {-1, 36}, {-1, -4}, {7, -4}}, color = {0, 0, 127}));
  connect(level_to_boolean_tank_B203_high.y, sensor_discrete_tank_B203_high.activePort) annotation(
    Line(points = {{18.5, 23}, {28.5, 23}}, color = {255, 0, 255}));
  connect(level_to_boolean_tank_B203_medium.y, sensor_discrete_tank_B203_medium.activePort) annotation(
    Line(points = {{18.5, 9}, {28.5, 9}}, color = {255, 0, 255}));
  connect(level_to_boolean_tank_B203_low.y, sensor_discrete_tank_B203_low.activePort) annotation(
    Line(points = {{18.5, -5}, {28.5, -5}}, color = {255, 0, 255}));
  connect(tank_B204_level.y, level_to_boolean_tank_B204_high.u) annotation(
    Line(points = {{139, 36}, {131, 36}, {131, 24}, {139, 24}}, color = {0, 0, 127}));
  connect(tank_B204_level.y, level_to_boolean_tank_B204_medium.u) annotation(
    Line(points = {{139, 36}, {131, 36}, {131, 10}, {139, 10}}, color = {0, 0, 127}));
  connect(tank_B204_level.y, level_to_boolean_tank_B204_low.u) annotation(
    Line(points = {{139, 36}, {131, 36}, {131, -4}, {139, -4}}, color = {0, 0, 127}));
  connect(level_to_boolean_tank_B204_high.y, sensor_discrete_tank_B204_high.activePort) annotation(
    Line(points = {{150.5, 23}, {160.5, 23}}, color = {255, 0, 255}));
  connect(level_to_boolean_tank_B204_medium.y, sensor_discrete_tank_B204_medium.activePort) annotation(
    Line(points = {{150.5, 9}, {160.5, 9}}, color = {255, 0, 255}));
  connect(level_to_boolean_tank_B204_low.y, sensor_discrete_tank_B204_low.activePort) annotation(
    Line(points = {{150.5, -5}, {160.5, -5}}, color = {255, 0, 255}));
  connect(sensor_continuous_volumeFlowRate.port_b, tank_B204.topPorts[1]) annotation(
    Line(points = {{110, 20}, {110, 80}, {180, 80}, {180, 31}}, color = {0, 127, 255}));
  connect(sensor_continuous_pressure_tank_B201.port, valve_pump_tank_B201.port_a) annotation(
    Line(points = {{-190, -40}, {-190, -60}, {-150, -60}}, color = {0, 127, 255}));
  connect(sensor_continuous_pressure_tank_B202.port, valve_pump_tank_B202.port_a) annotation(
    Line(points = {{-90, -40}, {-90, -60}, {-50, -60}}, color = {0, 127, 255}));
  connect(sensor_continuous_pressure_tank_B203.port, valve_pump_tank_B203.port_a) annotation(
    Line(points = {{10, -40}, {10, -60}, {50, -60}}, color = {0, 127, 255}));
  connect(sensor_continuous_pressure_tank_B204.port, valve_out.port_a) annotation(
    Line(points = {{150, -40}, {150, -60}, {180, -60}}, color = {0, 127, 255}));
  connect(uniformNoise.y, product1.u2) annotation(
    Line(points = {{-179, -170}, {-173, -170}, {-173, -176}, {-163, -176}}, color = {0, 0, 127}));
  connect(n_in.y, product1.u1) annotation(
    Line(points = {{-179, -150}, {-173, -150}, {-173, -164}, {-163, -164}}, color = {0, 0, 127}));
  connect(product1.y, firstOrder.u) annotation(
    Line(points = {{-139, -170}, {-122, -170}}, color = {0, 0, 127}));
  connect(leaking_valve.port_b, anom_sink.ports[1]) annotation(
    Line(points = {{110, -160}, {110, -170}, {80, -170}}, color = {0, 127, 255}));
  connect(tee0.port_3, pipe7.port_a) annotation(
    Line(points = {{-130, -120}, {-130, -130}, {-120, -130}}, color = {0, 127, 255}));
  connect(pipe7.port_b, pump_P101.port_a) annotation(
    Line(points = {{-100, -130}, {-80, -130}}, color = {0, 127, 255}));
  connect(pump_P101.port_b, pipe6.port_a) annotation(
    Line(points = {{-60, -130}, {-20, -130}}, color = {0, 127, 255}));
  connect(pipe6.port_b, clogging_valve.port_a) annotation(
    Line(points = {{0, -130}, {40, -130}}, color = {0, 127, 255}));
  connect(clogging_valve.port_b, pressure_pump_P101.port) annotation(
    Line(points = {{60, -130}, {120, -130}}, color = {0, 127, 255}));
  connect(clogging_valve.port_b, leaking_valve.port_a) annotation(
    Line(points = {{60, -130}, {110, -130}, {110, -140}}, color = {0, 127, 255}));
  connect(clogging_valve.port_b, pipe5.port_a) annotation(
    Line(points = {{60, -130}, {110, -130}, {110, -100}}, color = {0, 127, 255}));
  connect(pipe5.port_b, valve_pump_tank_B204.port_a) annotation(
    Line(points = {{110, -80}, {110, -60}}, color = {0, 127, 255}));
  connect(valve_pump_tank_B204.port_b, sensor_continuous_volumeFlowRate.port_a) annotation(
    Line(points = {{110, -40}, {110, 0}}, color = {0, 127, 255}));
  annotation(
    uses(Modelica(version = "4.0.0")),
    Diagram(coordinateSystem(extent = {{-210, -200}, {210, 210}})),
    Icon(coordinateSystem(extent = {{-210, -200}, {210, 210}})),
    version = "");
end mixerModule;